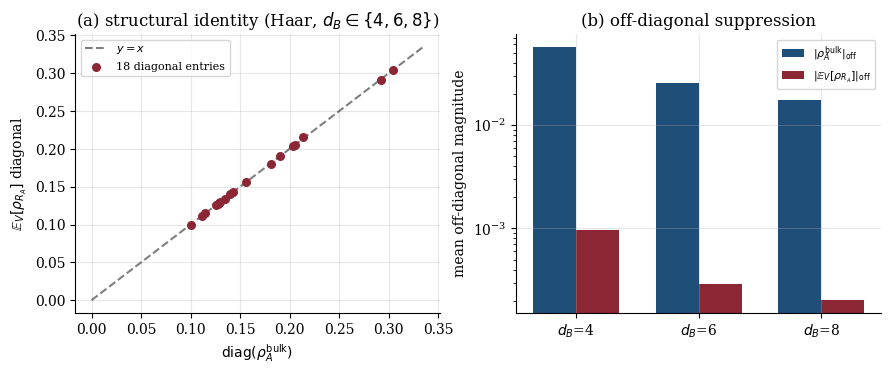

Python code for this plot: (Note: this script raises an exception after producing the figure.)
import numpy as np, matplotlib; matplotlib.use('Agg')
import matplotlib.pyplot as plt
from scipy.stats import unitary_group
rng=np.random.default_rng(707070)
plt.rcParams.update({'font.size':10,'axes.grid':True,'grid.alpha':0.3,'figure.dpi':140,
                     'axes.spines.top':False,'axes.spines.right':False,'font.family':'serif'})
C_HAAR='#8B2635'; C_PROD='#1f4e79'
def haar_bulk(d,dM):
    n=d*d*dM; z=rng.standard_normal(n)+1j*rng.standard_normal(n); return (z/np.linalg.norm(z)).reshape(d,d,dM)
def EV_rhoRA(psi,d,dM,nV):
    acc=np.zeros((d,d),dtype=complex); deff=d*d*dM; r=deff//2
    for _ in range(nV):
        U=unitary_group.rvs(deff,random_state=rng); V=U[:r,:].reshape(r,d,d,dM)
        Z=0; rA=np.zeros((d,d),dtype=complex)
        for a in range(d):
            for ap in range(d):
                rA[a,ap]=sum(np.vdot(V[:,a,b,:]@psi[a,b,:],V[:,ap,b,:]@psi[ap,b,:]) for b in range(d))
        Z=np.real(np.trace(rA)); acc+=rA/Z
    return acc/nV
def rhoA_bulk(psi,d):  # Tr_{B,C}
    p=psi.reshape(d,-1); return p@p.conj().T

dMs=4; xs=[]; ys=[]; offb=[]; offev=[]; labels=[]
for d in [4,6,8]:
    psi=haar_bulk(d,dMs)
    rb=rhoA_bulk(psi,d); ev=EV_rhoRA(psi,d,dMs, 250 if d<8 else 150)
    xs+=list(np.real(np.diag(rb))); ys+=list(np.real(np.diag(ev)))
    offmask=~np.eye(d,dtype=bool)
    offb.append(np.mean(np.abs(rb[offmask]))); offev.append(np.mean(np.abs(ev[offmask]))); labels.append(d)
xs=np.array(xs); ys=np.array(ys)

fig,ax=plt.subplots(1,2,figsize=(9,3.8))
# (a) diag E_V[rho_RA] vs diag(rho_A^bulk), 18 points
lim=[0,max(xs.max(),ys.max())*1.1]
ax[0].plot(lim,lim,'k--',alpha=0.5,label='$y=x$')
ax[0].scatter(xs,ys,c=C_HAAR,s=30,zorder=3,label='18 diagonal entries')
ax[0].set_xlabel(r'$\mathrm{diag}(\rho_A^{\rm bulk})$'); ax[0].set_ylabel(r'$\mathbb{E}_V[\rho_{R_A}]$ diagonal')
ax[0].set_title('(a) structural identity (Haar, $d_B\\in\\{4,6,8\\}$)'); ax[0].legend(fontsize=8)
# (b) off-diagonal suppression
x=np.arange(len(labels)); w=0.35
ax[1].bar(x-w/2,offb,w,color=C_PROD,label=r'$|\rho_A^{\rm bulk}|_{\rm off}$')
ax[1].bar(x+w/2,offev,w,color=C_HAAR,label=r'$|\mathbb{E}_V[\rho_{R_A}]|_{\rm off}$')
ax[1].set_yscale('log'); ax[1].set_xticks(x); ax[1].set_xticklabels([f'$d_B$={l}' for l in labels])
ax[1].set_ylabel('mean off-diagonal magnitude'); ax[1].set_title('(b) off-diagonal suppression'); ax[1].legend(fontsize=8)
plt.tight_layout(); plt.savefig('figs/figure2.png',bbox_inches='tight'); plt.close()
resid=(ys-xs)/np.maximum(xs,1e-9)
print(f"FIG2: 18 pts, max rel dev={np.max(np.abs(resid)):.3f}; offdiag suppression dB=4: bulk={offb[0]:.4f} EV={offev[0]:.2e} (factor {offb[0]/offev[0]:.0f})")
